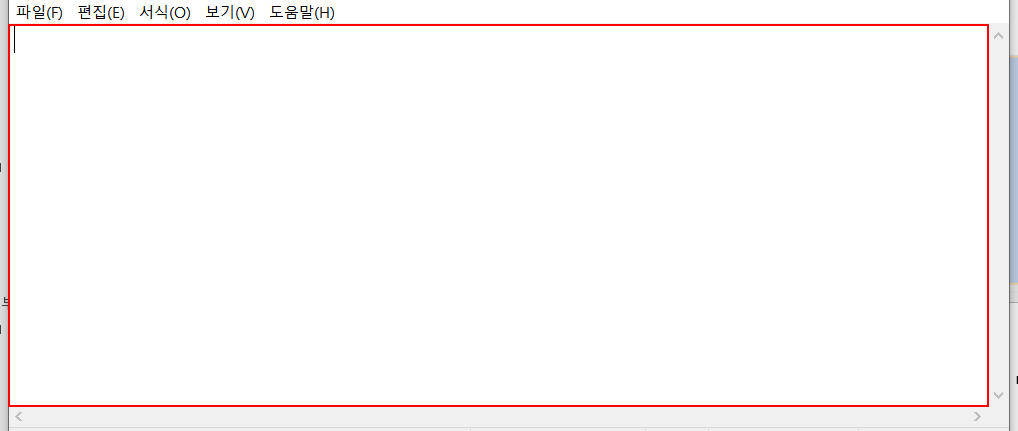
Task: Selector
Workflow: Main

Step 1: type "테스트입니다." into the editable text '텍스트 편집' in window '제목 없음 - Windows 메모장' (notepad.exe)
